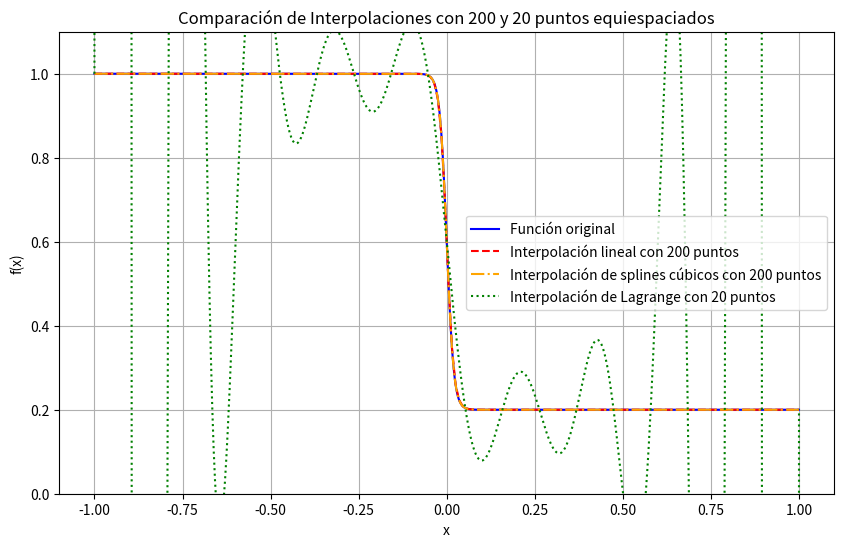

Here is the Python script that generated this plot:
import numpy as np
import matplotlib.pyplot as plt
from scipy.interpolate import interp1d, CubicSpline, lagrange

def f1(x):
    return -0.4 * np.tanh(50 * x) + 0.6

x_range = np.linspace(-1, 1, 1000)
y_true = f1(x_range)

num_points = 200

x_points = np.linspace(-1, 1, num_points)
y_points = f1(x_points)

linear_interp = interp1d(x_points, y_points, kind='linear')
y_linear_interp = linear_interp(x_range)

spline = CubicSpline(x_points, y_points)
y_spline_interp = spline(x_range)

num_points_lagrange = 20
x_points_lagrange = np.linspace(-1, 1, num_points_lagrange)
y_points_lagrange = f1(x_points_lagrange)
polynomial_lagrange = lagrange(x_points_lagrange, y_points_lagrange)
y_lagrange_interp = polynomial_lagrange(x_range)

plt.figure(figsize=(10, 6))

plt.plot(x_range, y_true, label='Función original', color='blue')
plt.plot(x_range, y_linear_interp, '--', label='Interpolación lineal con 200 puntos', color='red')
plt.plot(x_range, y_spline_interp, '-.', label='Interpolación de splines cúbicos con 200 puntos', color='orange')
plt.plot(x_range, y_lagrange_interp, ':', label='Interpolación de Lagrange con 20 puntos', color='green')

plt.title('Comparación de Interpolaciones con 200 y 20 puntos equiespaciados')
plt.xlabel('x')
plt.ylabel('f(x)')
plt.legend()
plt.grid(True)
plt.ylim(0, 1.1)
plt.show()
